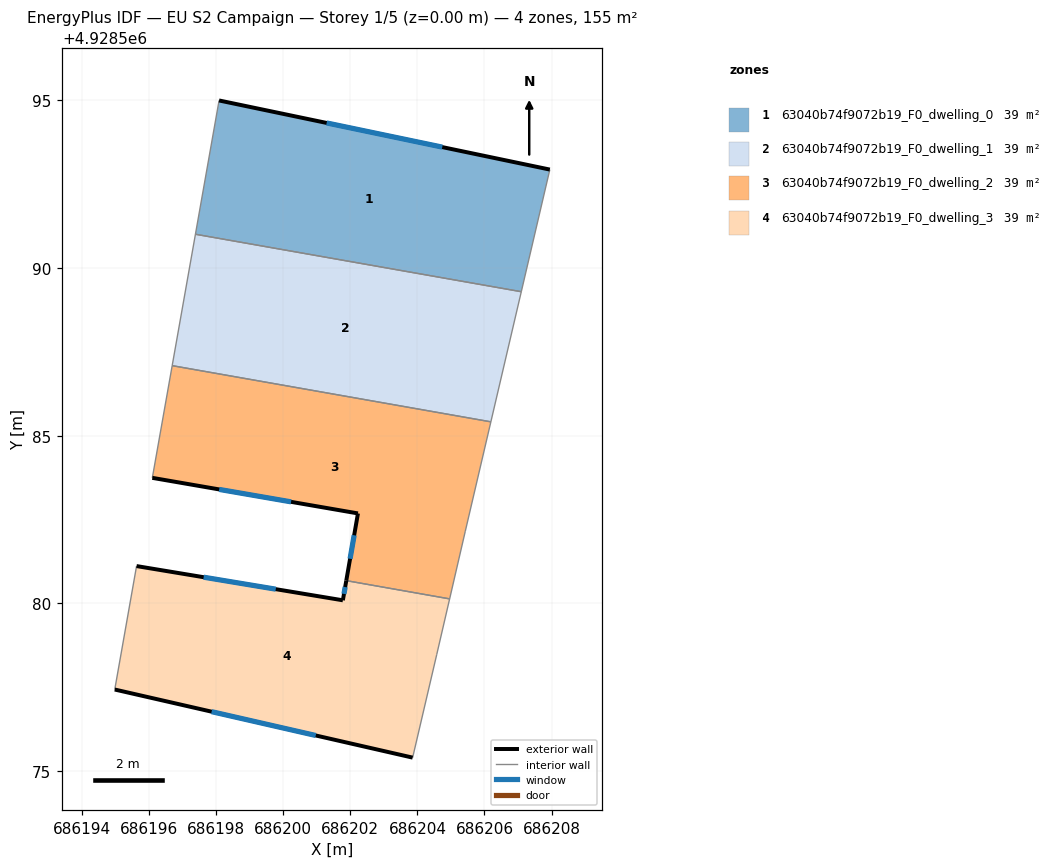
=== STOREY PLAN SPEC (per zone: floor XY polygon, exterior-wall plan segments, windows/doors) ===
zone 1: 63040b74f9072b19_F0_dwelling_0  (38.8 m²)
  floor: (686207.95, 4928592.93) (686207.10, 4928589.29) (686197.38, 4928591.01) (686198.09, 4928595.00)
  exterior wall: (686207.95, 4928592.93) – (686198.09, 4928595.00)  [10.1 m]
    window: (686204.74, 4928593.60) – (686201.29, 4928594.33)  [3.7 m²]
  interior walls: 3
zone 2: 63040b74f9072b19_F0_dwelling_1  (38.8 m²)
  floor: (686207.10, 4928589.29) (686206.19, 4928585.42) (686196.69, 4928587.09) (686197.38, 4928591.01)
  interior walls: 4
zone 3: 63040b74f9072b19_F0_dwelling_2  (38.8 m²)
  floor: (686206.19, 4928585.42) (686205.43, 4928582.16) (686204.96, 4928580.14) (686201.88, 4928580.68) (686202.23, 4928582.68) (686196.10, 4928583.75) (686196.69, 4928587.09)
  exterior wall: (686202.23, 4928582.68) – (686201.88, 4928580.68)  [2.0 m]
    window: (686202.11, 4928582.03) – (686201.99, 4928581.33)  [0.7 m²]
  exterior wall: (686196.10, 4928583.75) – (686202.23, 4928582.68)  [6.2 m]
    window: (686198.09, 4928583.40) – (686200.23, 4928583.03)  [2.3 m²]
  interior walls: 5
zone 4: 63040b74f9072b19_F0_dwelling_3  (38.8 m²)
  floor: (686204.96, 4928580.14) (686204.58, 4928578.49) (686203.86, 4928575.41) (686194.98, 4928577.43) (686195.63, 4928581.12) (686201.78, 4928580.09) (686201.88, 4928580.68)
  exterior wall: (686201.78, 4928580.09) – (686195.63, 4928581.12)  [6.2 m]
    window: (686199.78, 4928580.43) – (686197.63, 4928580.78)  [2.3 m²]
  exterior wall: (686201.88, 4928580.68) – (686201.78, 4928580.09)  [0.6 m]
    window: (686201.85, 4928580.49) – (686201.81, 4928580.29)  [0.2 m²]
  exterior wall: (686194.98, 4928577.43) – (686203.86, 4928575.41)  [9.1 m]
    window: (686197.87, 4928576.77) – (686200.97, 4928576.07)  [3.3 m²]
  interior walls: 4

=== DERIVED (storey summary) ===
Building: EU S2 Campaign
Storey: 1 of 5  (floor level z = 0.00 m)
Storey gross floor area: 155.2 m²
Zones on this storey: 4
  - 63040b74f9072b19_F0_dwelling_0: floor 38.8 m²; exterior wall 10.1 m (30.2 m²); 1 window(s) 3.7 m²; WWR 12.2%
  - 63040b74f9072b19_F0_dwelling_1: floor 38.8 m²
  - 63040b74f9072b19_F0_dwelling_2: floor 38.8 m²; exterior wall 8.3 m (24.8 m²); 2 window(s) 3.0 m²; WWR 12.2%
  - 63040b74f9072b19_F0_dwelling_3: floor 38.8 m²; exterior wall 15.9 m (47.8 m²); 3 window(s) 5.8 m²; WWR 12.2%
Zone adjacency (shared interzone walls):
  - 63040b74f9072b19_F0_dwelling_0 ↔ 63040b74f9072b19_F0_dwelling_1
  - 63040b74f9072b19_F0_dwelling_1 ↔ 63040b74f9072b19_F0_dwelling_2
  - 63040b74f9072b19_F0_dwelling_2 ↔ 63040b74f9072b19_F0_dwelling_3